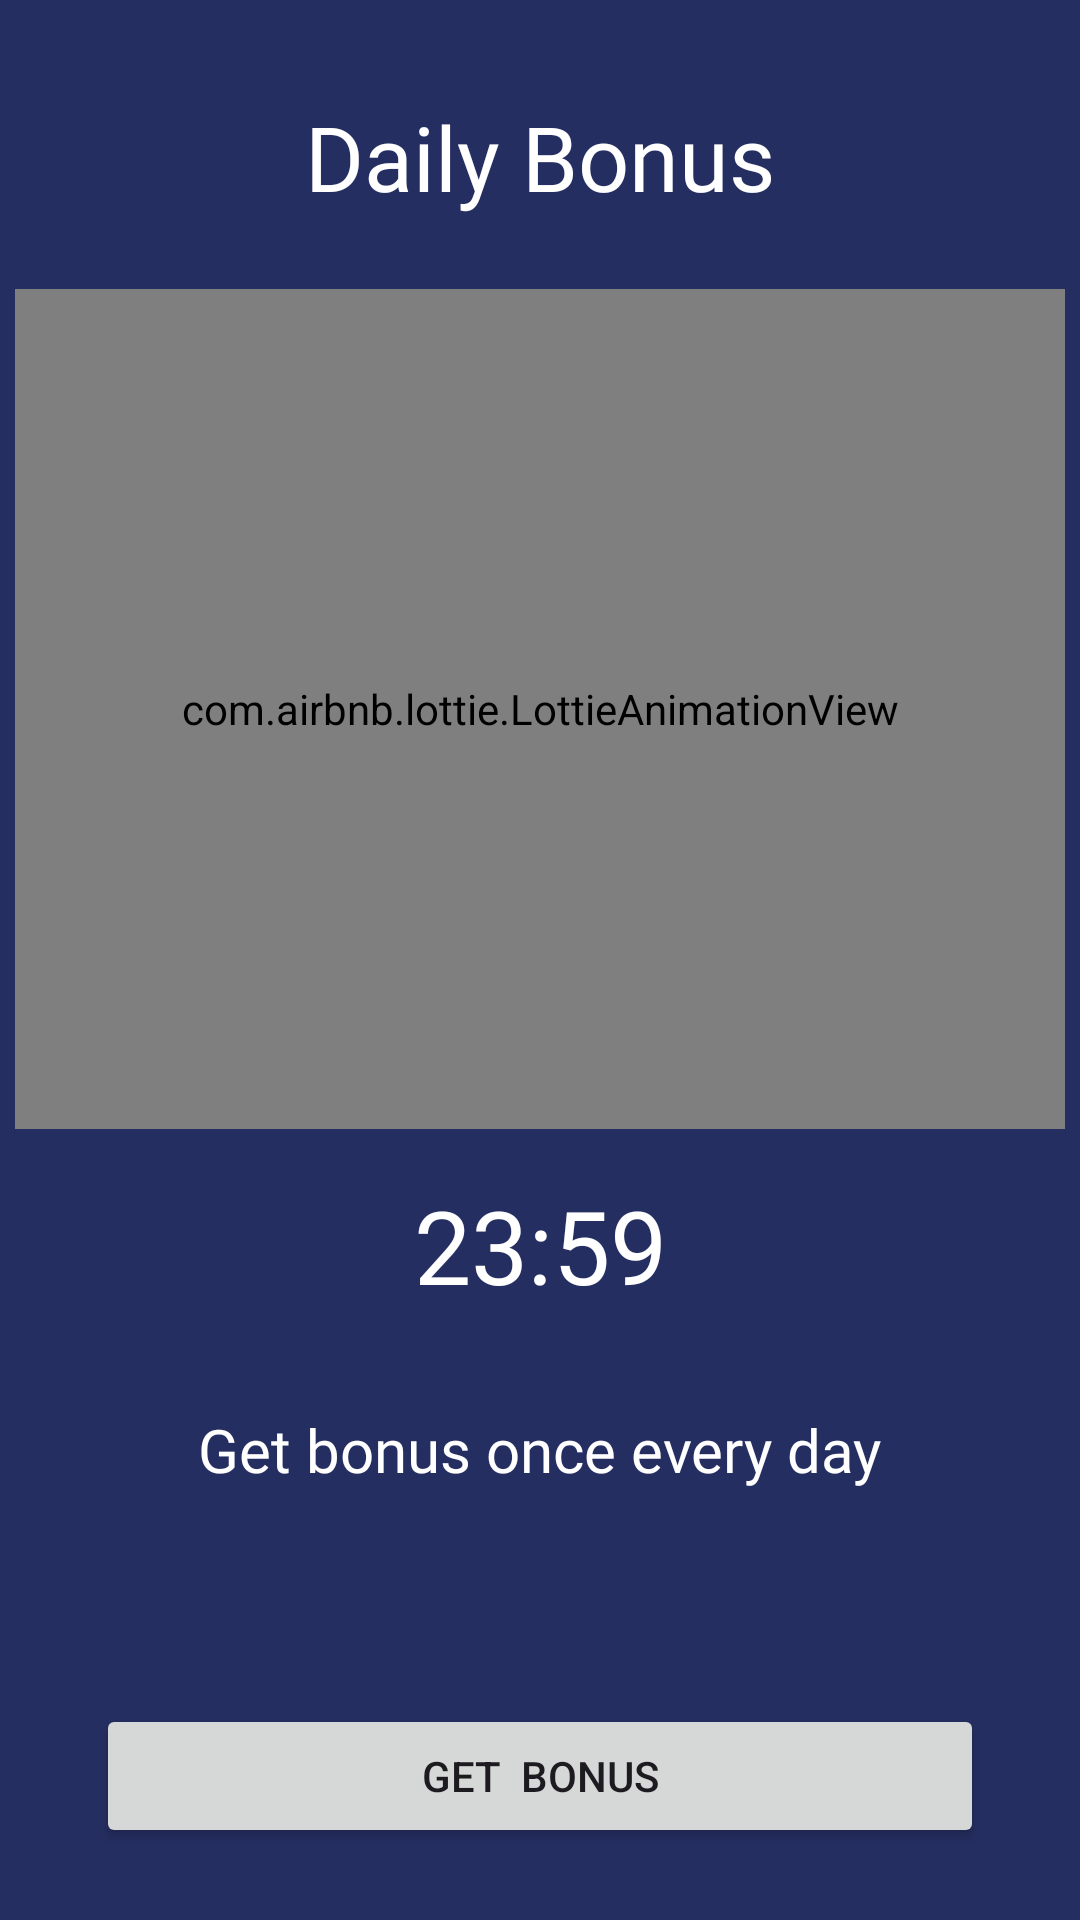

Android layout source for this screen:
<!-- AndroidManifest.xml: application theme Theme.CashUc -->
<!-- res/layout/activity_day.xml -->
<?xml version="1.0" encoding="utf-8"?>
<androidx.constraintlayout.widget.ConstraintLayout xmlns:android="http://schemas.android.com/apk/res/android"
    xmlns:app="http://schemas.android.com/apk/res-auto"
    xmlns:tools="http://schemas.android.com/tools"
    android:layout_width="match_parent"
    android:layout_height="match_parent"
    android:background="@color/purple_700"
    tools:context=".DayActivity">
    <TextView

        android:id="@+id/textView"
        android:layout_width="wrap_content"
        android:layout_height="wrap_content"
        android:layout_marginTop="32dp"
        android:fontFamily="@font/baloo"
        android:text="Daily Bonus"
        android:textColor="@color/white"
        android:textSize="30sp"
        app:layout_constraintEnd_toEndOf="parent"
        app:layout_constraintHorizontal_bias="0.5"
        app:layout_constraintStart_toStartOf="parent"
        app:layout_constraintTop_toTopOf="parent" />

    <com.airbnb.lottie.LottieAnimationView
        android:id="@+id/signInAnim"
        android:layout_width="350dp"
        android:layout_height="280dp"
        android:layout_marginTop="24dp"
        app:layout_constraintEnd_toEndOf="parent"
        app:layout_constraintStart_toStartOf="parent"
        app:layout_constraintTop_toBottomOf="@+id/textView"
        app:lottie_autoPlay="true"
        app:lottie_loop="true"
        app:lottie_rawRes="@raw/anim_hous_bounus" />

    <TextView
        android:id="@+id/dayTv"
        android:layout_width="wrap_content"
        android:layout_height="wrap_content"
        android:layout_marginTop="16dp"
        android:fontFamily="@font/aldrich"
        android:text="23:59"
        android:textColor="@color/white"
        android:textSize="34sp"
        app:layout_constraintEnd_toEndOf="parent"
        app:layout_constraintHorizontal_bias="0.5"
        app:layout_constraintStart_toStartOf="parent"
        app:layout_constraintTop_toBottomOf="@+id/signInAnim" />

    <TextView
        android:id="@+id/textView3"
        android:layout_width="wrap_content"
        android:layout_height="wrap_content"
        android:layout_marginTop="32dp"
        android:fontFamily="@font/alegreya_sans_black"
        android:text="Get bonus once every day"
        android:textColor="@color/white"
        android:textSize="20sp"
        app:layout_constraintEnd_toEndOf="parent"
        app:layout_constraintHorizontal_bias="0.5"
        app:layout_constraintStart_toStartOf="parent"
        app:layout_constraintTop_toBottomOf="@+id/dayTv" />

    <Button
        android:id="@+id/dayBtn"
        android:layout_width="0dp"
        android:layout_height="wrap_content"
        android:layout_marginStart="32dp"
        android:layout_marginEnd="32dp"
        android:layout_marginBottom="24dp"
        android:text="Get  bonus"
        app:layout_constraintBottom_toBottomOf="parent"
        app:layout_constraintEnd_toEndOf="parent"
        app:layout_constraintHorizontal_bias="0.5"
        app:layout_constraintStart_toStartOf="parent" />
</androidx.constraintlayout.widget.ConstraintLayout>
<!-- resources referenced by this layout -->
<resources>
  <color name="purple_700">#252E61</color>
  <color name="white">#FFFFFFFF</color>
  <style name="Theme.CashUc" parent="Base.Theme.CashUc" />
  <style name="Base.Theme.CashUc" parent="Theme.Material3.DayNight.NoActionBar">
          
          
          <item name="android:statusBarColor">
              @color/purple_700
          </item>
          
      </style>
</resources>
